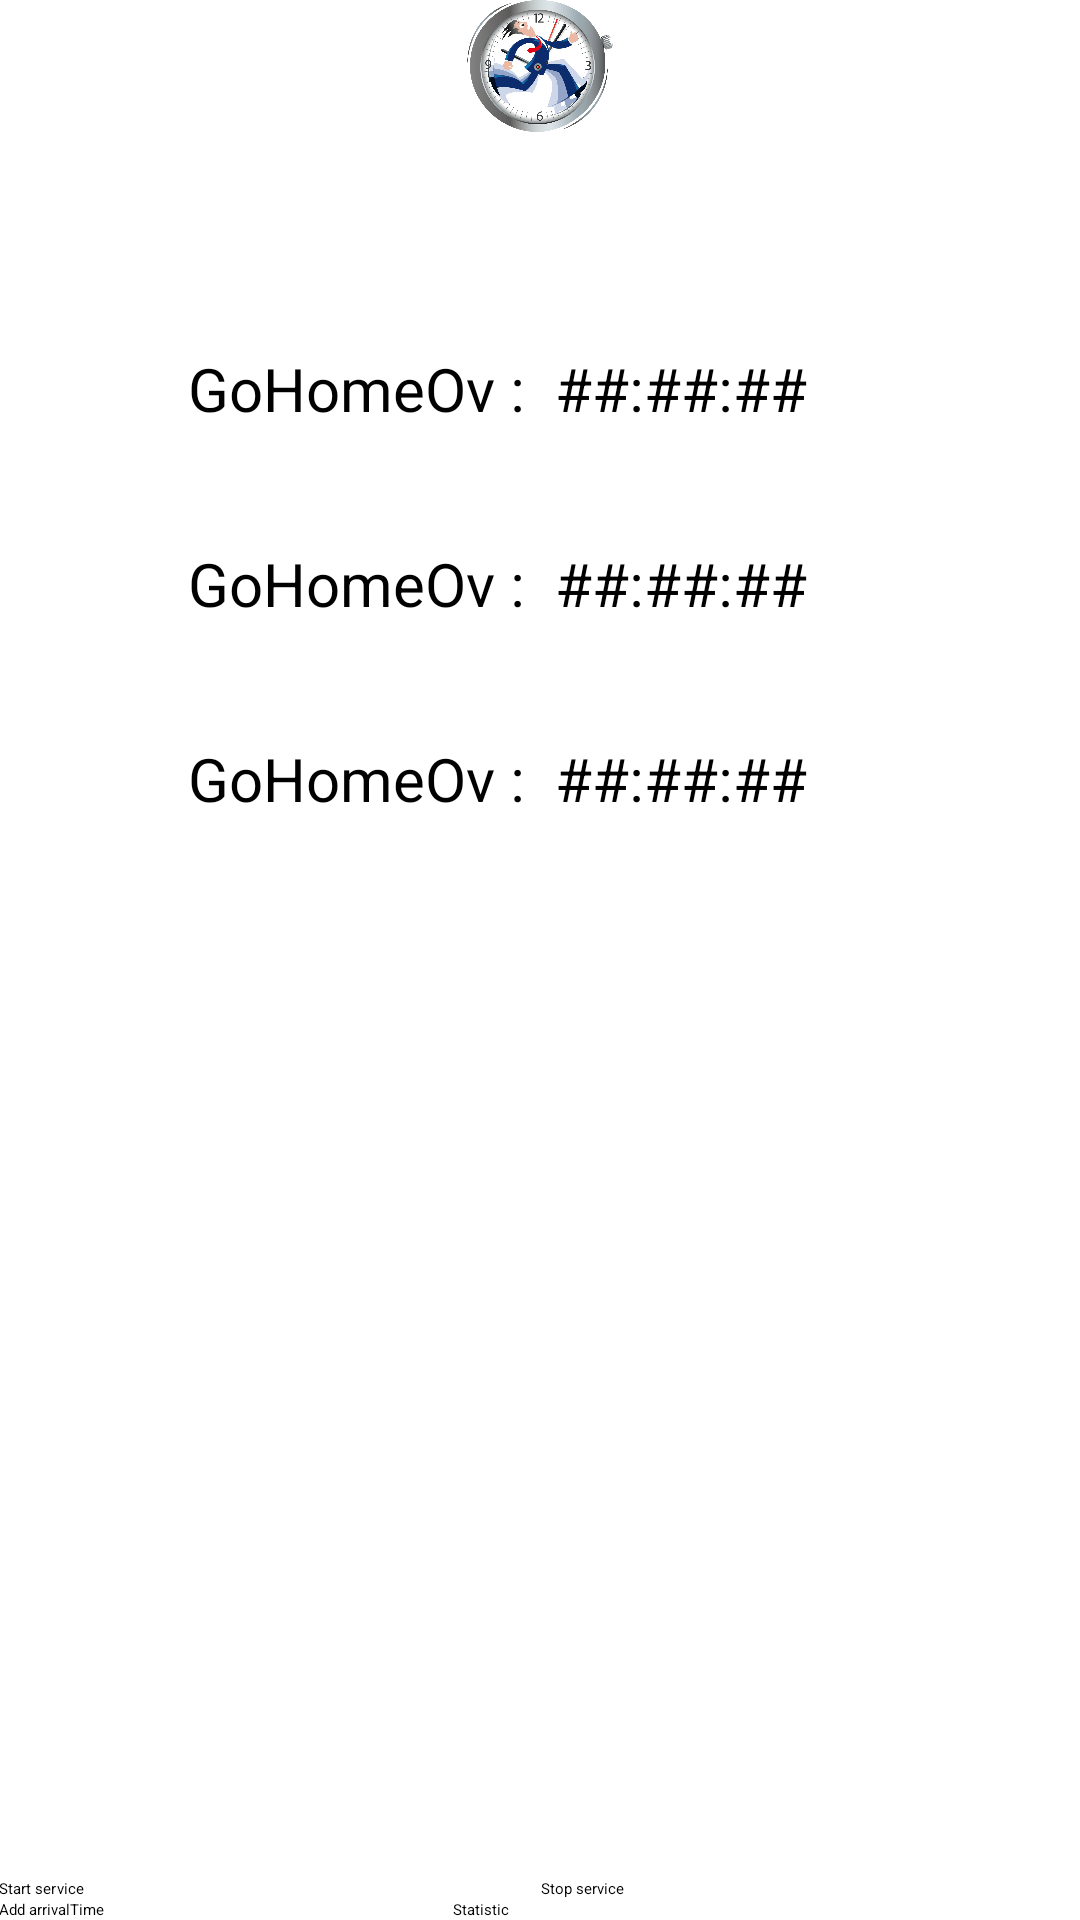

Write the Android layout XML for this screen, with the resource values it uses.
<!-- AndroidManifest.xml: application theme AppTheme -->
<!-- res/layout/activity_main.xml -->
<?xml version="1.0" encoding="utf-8"?>
<RelativeLayout xmlns:android="http://schemas.android.com/apk/res/android"
    xmlns:tools="http://schemas.android.com/tools"
    android:layout_width="match_parent"
    android:layout_height="match_parent"
    android:paddingBottom="@dimen/activity_vertical_margin"
    android:paddingLeft="@dimen/activity_horizontal_margin"
    android:paddingRight="@dimen/activity_horizontal_margin"
    android:paddingTop="@dimen/activity_vertical_margin"
    tools:context="com.example.adam.timemanagerultimate.MainActivity">


    <ImageView
        android:id="@+id/imageView1"
        android:layout_width="100dp"
        android:layout_height="44dp"
        android:src="@drawable/icon"
        android:layout_alignParentTop="true"
        android:layout_centerHorizontal="true" />

    <RelativeLayout
        android:id="@+id/labels"
        android:layout_width="wrap_content"
        android:layout_height="wrap_content"
        android:layout_marginLeft="34dp"
        android:layout_marginStart="34dp"
        android:layout_below="@+id/imageView1"
        android:layout_alignParentLeft="true"
        android:layout_alignParentStart="true"
        android:layout_marginTop="34dp">

        <LinearLayout
            android:id="@+id/goHoOvLayout"
            android:layout_width="wrap_content"
            android:layout_height="wrap_content"
            android:layout_alignParentLeft="true"
            android:layout_alignParentStart="true"
            android:layout_marginLeft="29dp"
            android:layout_marginStart="29dp">

            <TextView
                android:id="@+id/goHomeOv"
                android:layout_width="wrap_content"
                android:layout_height="wrap_content"
                android:layout_marginTop="38dp"
                android:text="GoHomeOv :  "
                android:textAppearance="?android:attr/textAppearanceLarge"
                android:textSize="20dp" />

            <TextView
                android:id="@+id/goHomeOvNumber"
                android:layout_width="wrap_content"
                android:layout_height="wrap_content"
                android:layout_marginTop="38dp"
                android:text="##:##:##"
                android:textAppearance="?android:attr/textAppearanceLarge"
                android:textSize="20dp" />
        </LinearLayout>

        <LinearLayout
            android:id="@+id/goHoLayout"
            android:layout_width="wrap_content"
            android:layout_height="wrap_content"
            android:layout_alignParentLeft="true"
            android:layout_alignParentStart="true"
            android:layout_below="@+id/goHoOvLayout"
            android:layout_marginLeft="29dp"
            android:layout_marginStart="29dp">

            <TextView
                android:id="@+id/goHome"
                android:layout_width="wrap_content"
                android:layout_height="wrap_content"
                android:layout_marginTop="38dp"
                android:text="GoHomeOv :  "
                android:textAppearance="?android:attr/textAppearanceLarge"
                android:textSize="20dp" />

            <TextView
                android:id="@+id/goHomeNumber"
                android:layout_width="wrap_content"
                android:layout_height="wrap_content"
                android:layout_marginTop="38dp"
                android:text="##:##:##"
                android:textAppearance="?android:attr/textAppearanceLarge"
                android:textSize="20dp" />
        </LinearLayout>

        <LinearLayout

            android:id="@+id/overtimeLayout"
            android:layout_width="wrap_content"
            android:layout_height="wrap_content"
            android:layout_alignParentLeft="true"
            android:layout_alignParentStart="true"
            android:layout_below="@+id/goHoLayout"
            android:layout_marginLeft="29dp"
            android:layout_marginStart="29dp">

            <TextView
                android:id="@+id/overtime"
                android:layout_width="wrap_content"
                android:layout_height="wrap_content"
                android:layout_marginTop="38dp"
                android:text="GoHomeOv :  "
                android:textAppearance="?android:attr/textAppearanceLarge"
                android:textSize="20dp" />

            <TextView
                android:id="@+id/overtimeNumber"
                android:layout_width="wrap_content"
                android:layout_height="wrap_content"
                android:layout_marginTop="38dp"
                android:text="##:##:##"
                android:textAppearance="?android:attr/textAppearanceLarge"
                android:textSize="20dp" />
        </LinearLayout>
    </RelativeLayout>

    <LinearLayout
        android:id="@+id/serviceButtons"
        android:layout_width="match_parent"
        android:layout_height="wrap_content"
        android:layout_above="@+id/showStatisticsButtons"
        android:layout_alignParentLeft="true"
        android:layout_alignParentStart="true"
        android:weightSum="2">

        <Button
            android:id="@+id/startServiceButton"
            android:layout_width="wrap_content"
            android:layout_height="wrap_content"
            android:layout_weight="1"
            android:onClick="startUpdateService"
            android:text="@string/startServiceString" />

        <Button
            android:id="@+id/stopServiceButton"
            android:layout_width="wrap_content"
            android:layout_height="wrap_content"
            android:layout_weight="1"
            android:onClick="stopUpdateService"
            android:text="@string/stopServiceString" />

    </LinearLayout>

    <LinearLayout
        android:id="@+id/showStatisticsButtons"
        android:layout_width="match_parent"
        android:layout_height="wrap_content"
        android:layout_alignParentBottom="true"
        android:layout_alignParentLeft="true"
        android:layout_alignParentStart="true"
        android:weightSum="2">

        <Button
            android:id="@+id/doRecordButton"
            android:layout_width="wrap_content"
            android:layout_height="wrap_content"
            android:layout_weight="0.76"
            android:onClick="doRecord"
            android:text="@string/arrivalTimeString" />

        <Button
            android:id="@+id/showStatisticsButton"
            android:layout_width="wrap_content"
            android:layout_height="wrap_content"
            android:layout_weight="1.24"
            android:onClick="showStatistics"
            android:text="@string/showStatisticsString" />
    </LinearLayout>
</RelativeLayout>
<!-- resources referenced by this layout -->
<resources>
  <!-- drawable icon: png bitmap (drawable, 445028 bytes) -->
  <string name="arrivalTimeString">Add arrivalTime</string>
  <string name="showStatisticsString">Statistic</string>
  <string name="startServiceString">Start service</string>
  <string name="stopServiceString">Stop service</string>
  <style name="AppTheme" parent="Theme.AppCompat.Light.DarkActionBar">
          
          <item name="colorPrimary">@color/colorPrimary</item>
          <item name="colorPrimaryDark">@color/colorPrimaryDark</item>
          <item name="colorAccent">@color/colorAccent</item>
          <item name="android:textColor">#ffffffff</item>
          <item name="android:textSize">12dp</item>
          <item name="android:background">@android:color/background_dark</item>
          <item name="android:buttonStyle">@style/button</item>
      </style>
  <color name="colorPrimary">#613C32</color>
  <color name="colorPrimaryDark">#BBC3C6</color>
  <color name="colorAccent">#A43820</color>
  <style name="button" parent="@android:style/Widget.Button">
          <item name="android:height">80dp</item>
          <item name="android:textColor">@android:color/black</item>
      </style>
</resources>
